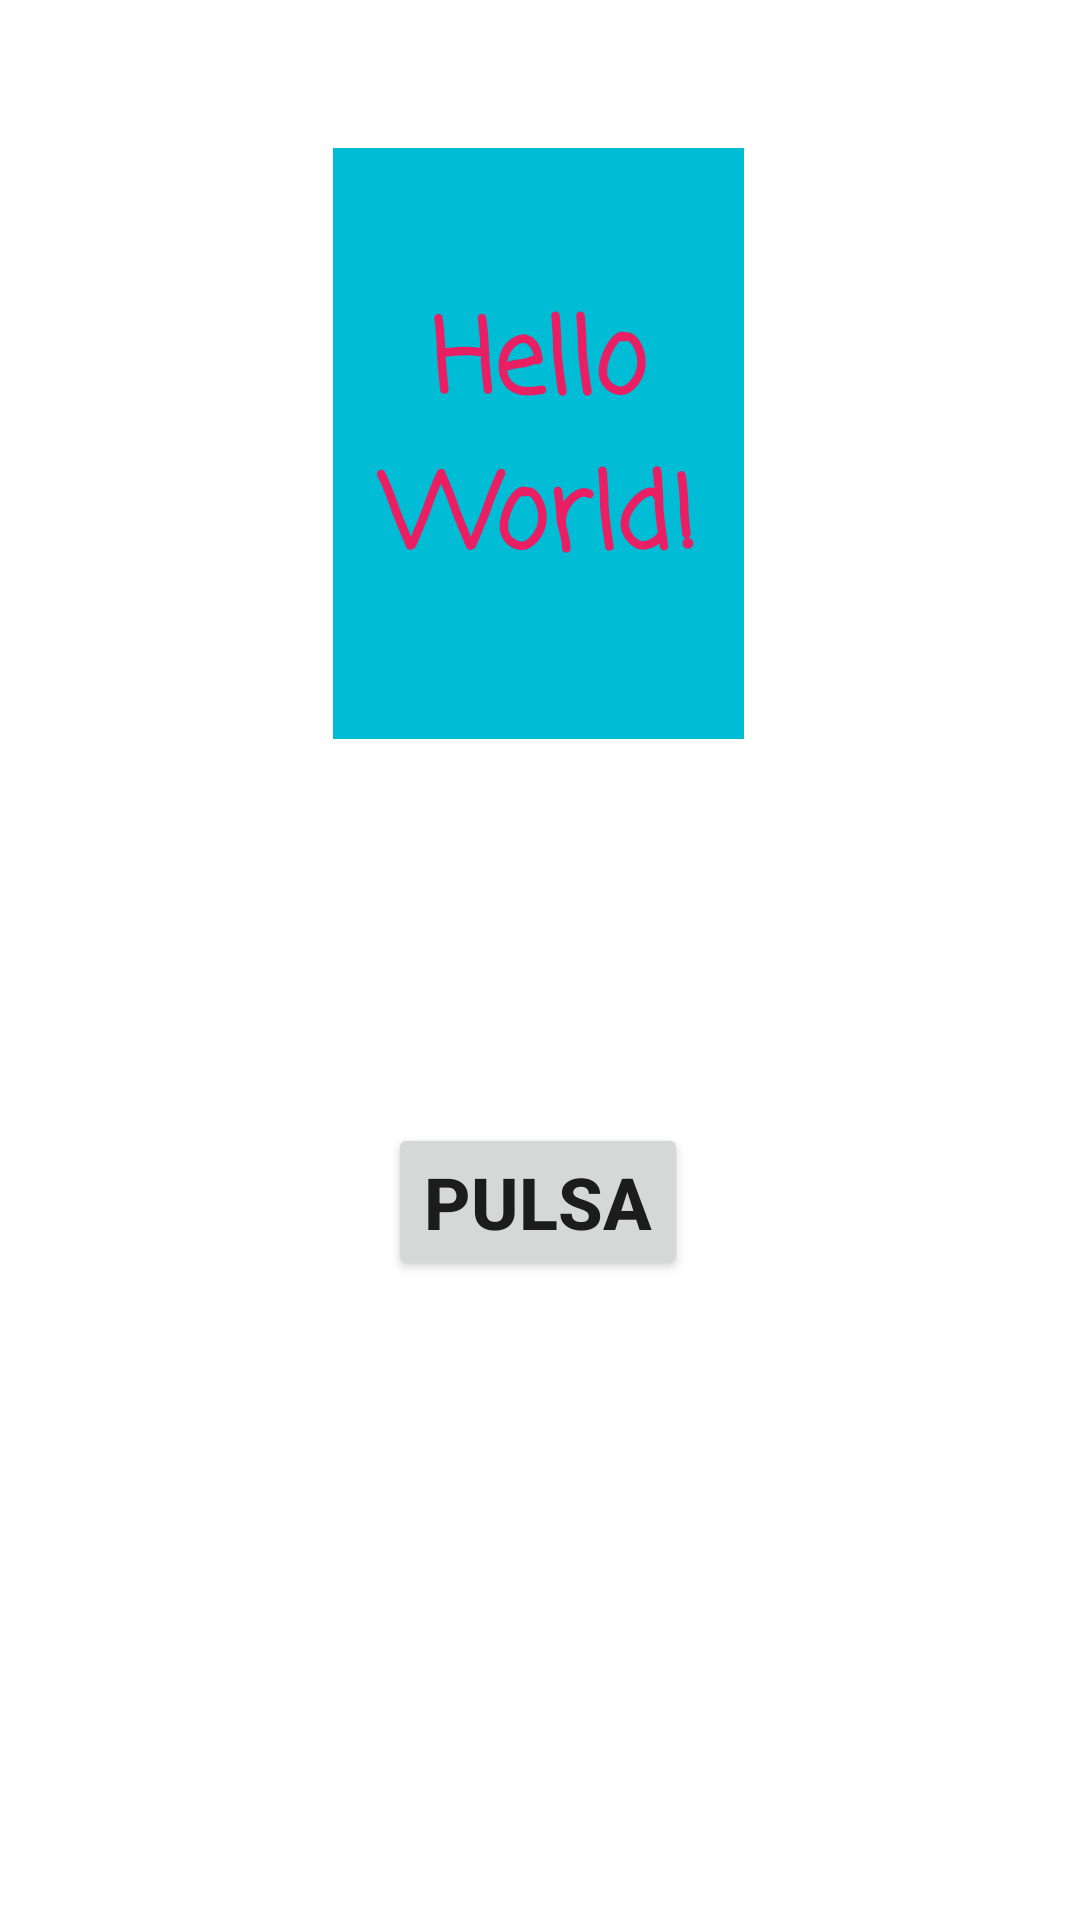

Android layout source for this screen:
<!-- AndroidManifest.xml: application theme Theme.HilosV1 -->
<!-- res/layout/activity_main.xml -->
<?xml version="1.0" encoding="utf-8"?>
<androidx.constraintlayout.widget.ConstraintLayout xmlns:android="http://schemas.android.com/apk/res/android"
    xmlns:app="http://schemas.android.com/apk/res-auto"
    xmlns:tools="http://schemas.android.com/tools"
    android:layout_width="match_parent"
    android:layout_height="match_parent"
    tools:context=".MainActivity">

    <TextView
        android:id="@+id/tv"
        android:layout_width="137dp"
        android:layout_height="197dp"
        android:background="#00BCD4"
        android:fontFamily="casual"
        android:gravity="center"
        android:text="Hello World!"
        android:textColor="#E91E63"
        android:textSize="34sp"
        android:textStyle="bold"
        app:layout_constraintBottom_toBottomOf="parent"
        app:layout_constraintHorizontal_bias="0.498"
        app:layout_constraintLeft_toLeftOf="parent"
        app:layout_constraintRight_toRightOf="parent"
        app:layout_constraintTop_toTopOf="parent"
        app:layout_constraintVertical_bias="0.111" />

    <Button
        android:id="@+id/btn"
        android:layout_width="wrap_content"
        android:layout_height="wrap_content"
        android:layout_marginTop="128dp"
        android:onClick="btnOnClick"
        android:text="Pulsa"
        android:textSize="24sp"
        android:textStyle="bold"
        app:layout_constraintEnd_toEndOf="parent"
        app:layout_constraintHorizontal_bias="0.498"
        app:layout_constraintStart_toStartOf="parent"
        app:layout_constraintTop_toBottomOf="@+id/tv" />

</androidx.constraintlayout.widget.ConstraintLayout>
<!-- resources referenced by this layout -->
<resources>
  <style name="Theme.HilosV1" parent="Theme.MaterialComponents.DayNight.DarkActionBar">
          
          <item name="colorPrimary">@color/purple_500</item>
          <item name="colorPrimaryVariant">@color/purple_700</item>
          <item name="colorOnPrimary">@color/white</item>
          
          <item name="colorSecondary">@color/teal_200</item>
          <item name="colorSecondaryVariant">@color/teal_700</item>
          <item name="colorOnSecondary">@color/black</item>
          
          <item name="android:statusBarColor" tools:targetApi="l">?attr/colorPrimaryVariant</item>
          
      </style>
  <!-- not gathered from this repository: default colours our renderer supplied (Android Studio template values) -->
  <color name="purple_500">#FF6200EE</color>
  <color name="purple_700">#FF3700B3</color>
  <color name="teal_200">#FF03DAC5</color>
  <color name="teal_700">#FF018786</color>
  <color name="black">#FF000000</color>
  <color name="white">#FFFFFFFF</color>
</resources>
